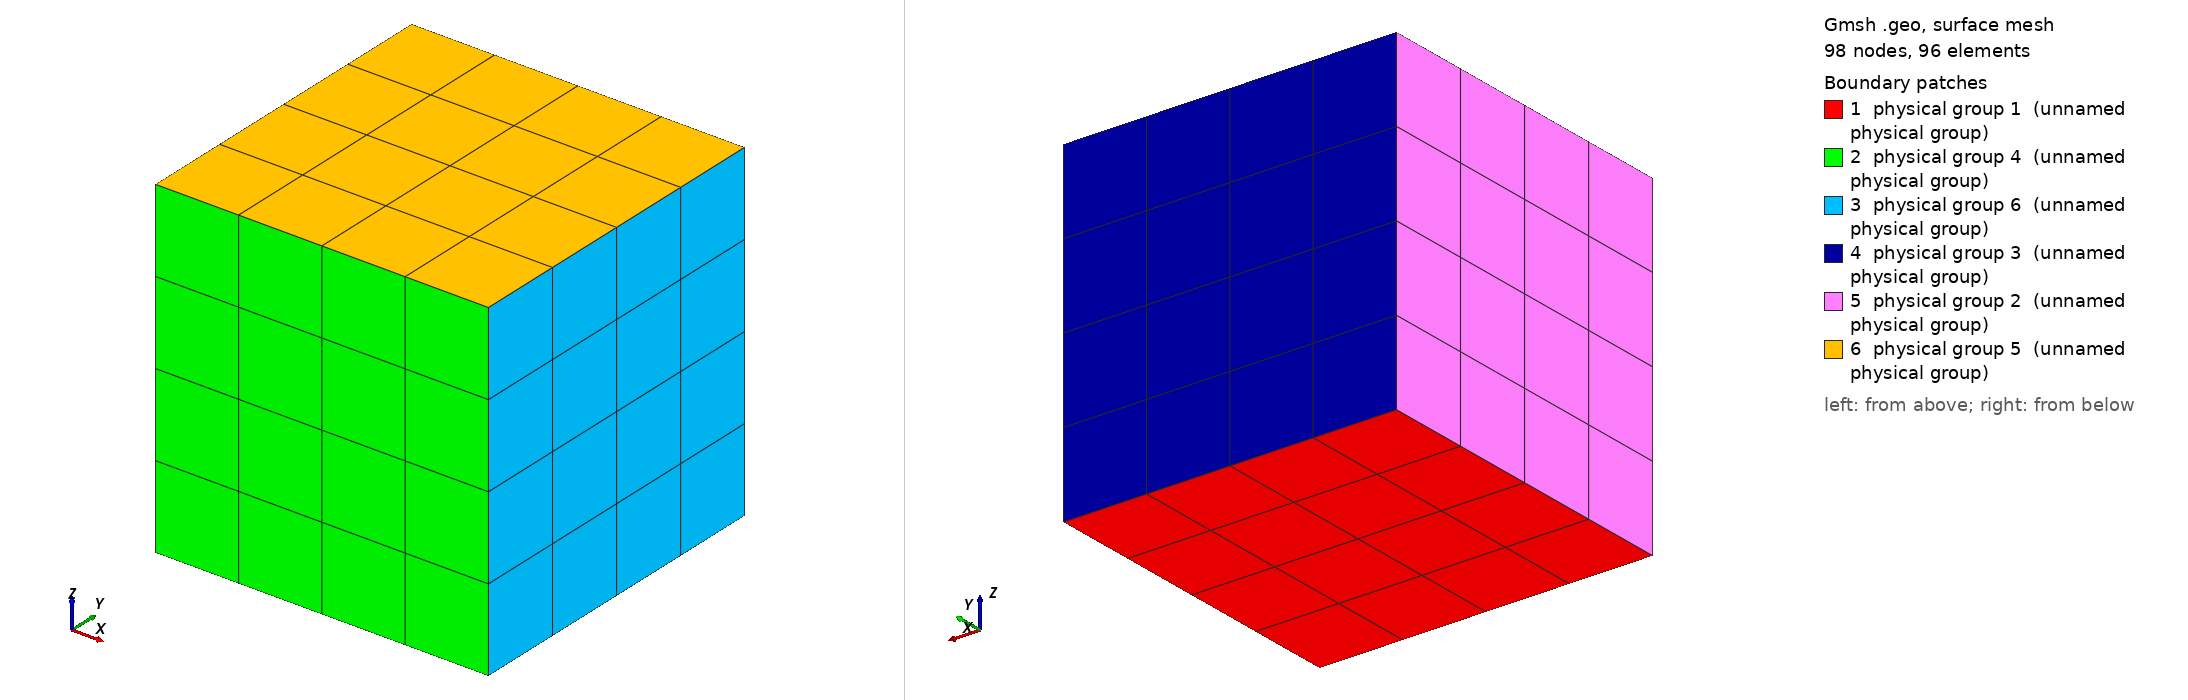

Gmsh geometry script, surface-meshed: 98 nodes, 96 surface elements. Boundary patches (legend numbers): 1 physical group 1 (unnamed physical group), 2 physical group 4 (unnamed physical group), 3 physical group 6 (unnamed physical group), 4 physical group 3 (unnamed physical group), 5 physical group 2 (unnamed physical group), 6 physical group 5 (unnamed physical group). Left view from above one corner, right view from below the opposite corner. Legend entries are the model's physical surfaces. The drawing asked Gmsh for element sizes between 1% and 20% of the model's largest extent; the script's own settings can give other sizes.

=== cube_periodic.geo (drawn) ===
// Periodic hexahedral cube mesh

Point(1) = {0, 0, 0, 1.0};
Point(2) = {1, 0, 0, 1.0};
Point(3) = {1, 1, 0, 1.0};
Point(4) = {0, 1, 0, 1.0};

Characteristic Length {:} = 0.25;

Line(1) = {1, 2};
Line(2) = {2, 3};
Line(3) = {3, 4};
Line(4) = {4, 1};

//Periodic Curve {1} = {-3};
//Periodic Curve {2} = {-4};

Curve Loop(1) = {1, 2, 3, 4};
Plane Surface(1) = {1};
Transfinite Surface {1};

Recombine Surface {1};
out[] = Extrude {0, 0, 1} { Surface{1}; Layers{4}; Recombine; };

Physical Volume(1) = {out[1]};
Physical Surface(1) = {1};      // back
Physical Surface(2) = {out[5]}; // front
Physical Surface(3) = {out[4]}; // left
Physical Surface(4) = {out[2]}; // right
Physical Surface(5) = {out[0]}; // bottom
Physical Surface(6) = {out[3]}; // top

Mesh 3;
Mesh.MshFileVersion = 2.2;

//Periodic Surface {out[0]} = {1} Translate {0, 0, 1}; // No periodicity in the z-direction (back & front)
Periodic Surface {out[4]} = {out[2]} Translate {0, 1, 0}; // left and right
Periodic Surface {out[3]} = {out[5]} Translate {1, 0, 0}; // bottom and top
